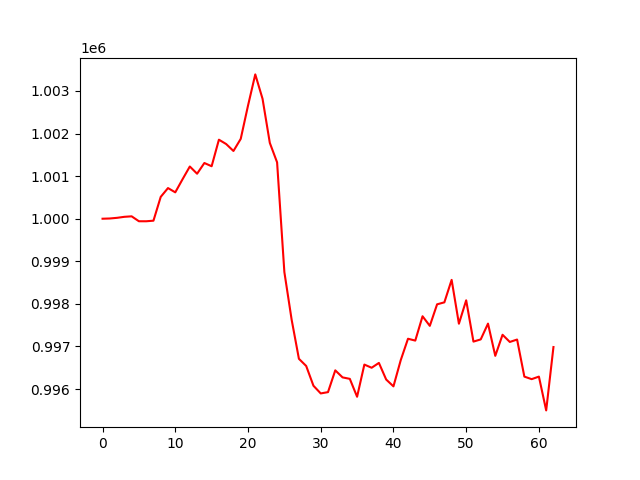

Source data for this figure (header and first rows):
account_value, date, daily_return
1000000, 2020-10-30, 
1000006, 2020-11-02, 5.5510419845195e-06
1000021, 2020-11-03, 1.5544898431807397e-05
1000045, 2020-11-04, 2.353648057429325e-05
1000056, 2020-11-05, 1.1528378638381298e-05
999941, 2020-11-06, -0.0001155
999940, 2020-11-09, -4.5102677415087555e-07
999954, 2020-11-10, 1.3549796400447178e-05
1000513, 2020-11-11, 0.0005596
1000720, 2020-11-12, 0.0002064
1000619, 2020-11-13, -0.0001005
1000927, 2020-11-16, 0.0003073
1001226, 2020-11-17, 0.0002992
1001057, 2020-11-18, -0.0001694
1001308, 2020-11-19, 0.0002512
1001232, 2020-11-20, -7.549553801911024e-05
1001856, 2020-11-23, 0.0006226
1001753, 2020-11-24, -0.0001024
1001591, 2020-11-25, -0.0001623
1001875, 2020-11-27, 0.0002839
1002654, 2020-11-30, 0.0007779
1003389, 2020-12-01, 0.0007324
1002816, 2020-12-02, -0.0005708
1001780, 2020-12-03, -0.001033
1001324, 2020-12-04, -0.0004558
998748, 2020-12-07, -0.002572
997630, 2020-12-08, -0.00112
996711, 2020-12-09, -0.0009206
996543, 2020-12-10, -0.000169
996078, 2020-12-11, -0.000466
995898, 2020-12-14, -0.0001811
995928, 2020-12-15, 3.072274055604396e-05
996440, 2020-12-16, 0.0005137
996275, 2020-12-17, -0.000166
996240, 2020-12-18, -3.454384785384068e-05
995820, 2020-12-21, -0.000422
996575, 2020-12-22, 0.0007588
996501, 2020-12-23, -7.467968274865733e-05
996614, 2020-12-24, 0.000114
996224, 2020-12-28, -0.0003918
996064, 2020-12-29, -0.000161
996678, 2020-12-30, 0.000617
997182, 2020-12-31, 0.0005053
997138, 2021-01-04, -4.3561749607845535e-05
997710, 2021-01-05, 0.0005732
997484, 2021-01-06, -0.000226
997990, 2021-01-07, 0.0005068
998037, 2021-01-08, 4.663881806843406e-05
998564, 2021-01-11, 0.0005286
997535, 2021-01-12, -0.001031
998084, 2021-01-13, 0.0005509
997115, 2021-01-14, -0.0009713
997166, 2021-01-15, 5.1711390478104136e-05
997537, 2021-01-19, 0.0003716
996780, 2021-01-20, -0.0007583
997275, 2021-01-21, 0.0004962
997107, 2021-01-22, -0.0001689
997163, 2021-01-25, 5.672643980503267e-05
996293, 2021-01-26, -0.0008729
996233, 2021-01-27, -5.964748325282265e-05
... 3 more rows
